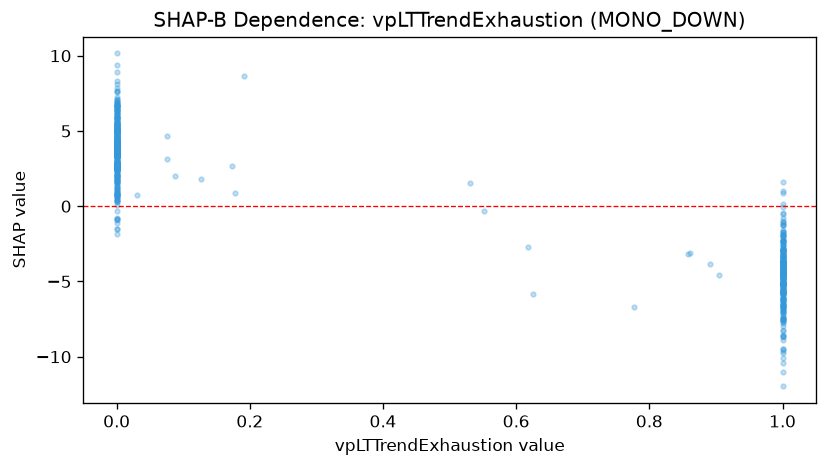

The data file committed next to this chart (first rows):
feature_value, shap_value
0.0, 5.079
1.0, -2.901
1.0, -4.46
1.0, -5.708
1.0, -4.009
0.0, 2.952
0.0, 3.312
1.0, -4.529
1.0, -4.442
0.0, 5.08
1.0, -3.945
1.0, -5.023
0.0, 4.369
0.0, 3.027
0.0, 3.246
0.0, 6.871
1.0, -4.485
1.0, -5.137
1.0, -3.047
1.0, -3.951
1.0, -4.536
0.0, 3.442
1.0, -4.084
0.0, 3.274
0.0, 4.396
0.0, 3.869
0.0, 5.027
1.0, -4.912
0.0, 5.019
1.0, -4.075
1.0, -3.941
1.0, -4.78
0.0, 5.876
0.0, 3.905
1.0, -3.931
0.0, 5.878
1.0, -4.06
0.0, 4.862
0.0, 6.146
0.0, 5.252
1.0, -4.612
0.0, 4.539
1.0, -6.689
0.0, 3.793
1.0, -5.072
0.0, 4.93
0.0, 4.187
1.0, -4.427
0.0, 3.868
0.0, 5.154
0.0, 6.695
0.0, 5.019
0.0, 4.087
0.861, -3.085
1.0, -4.183
0.0, 3.826
0.0, 1.744
1.0, -4.463
1.0, -3.013
1.0, -4.099
... 607 more rows
